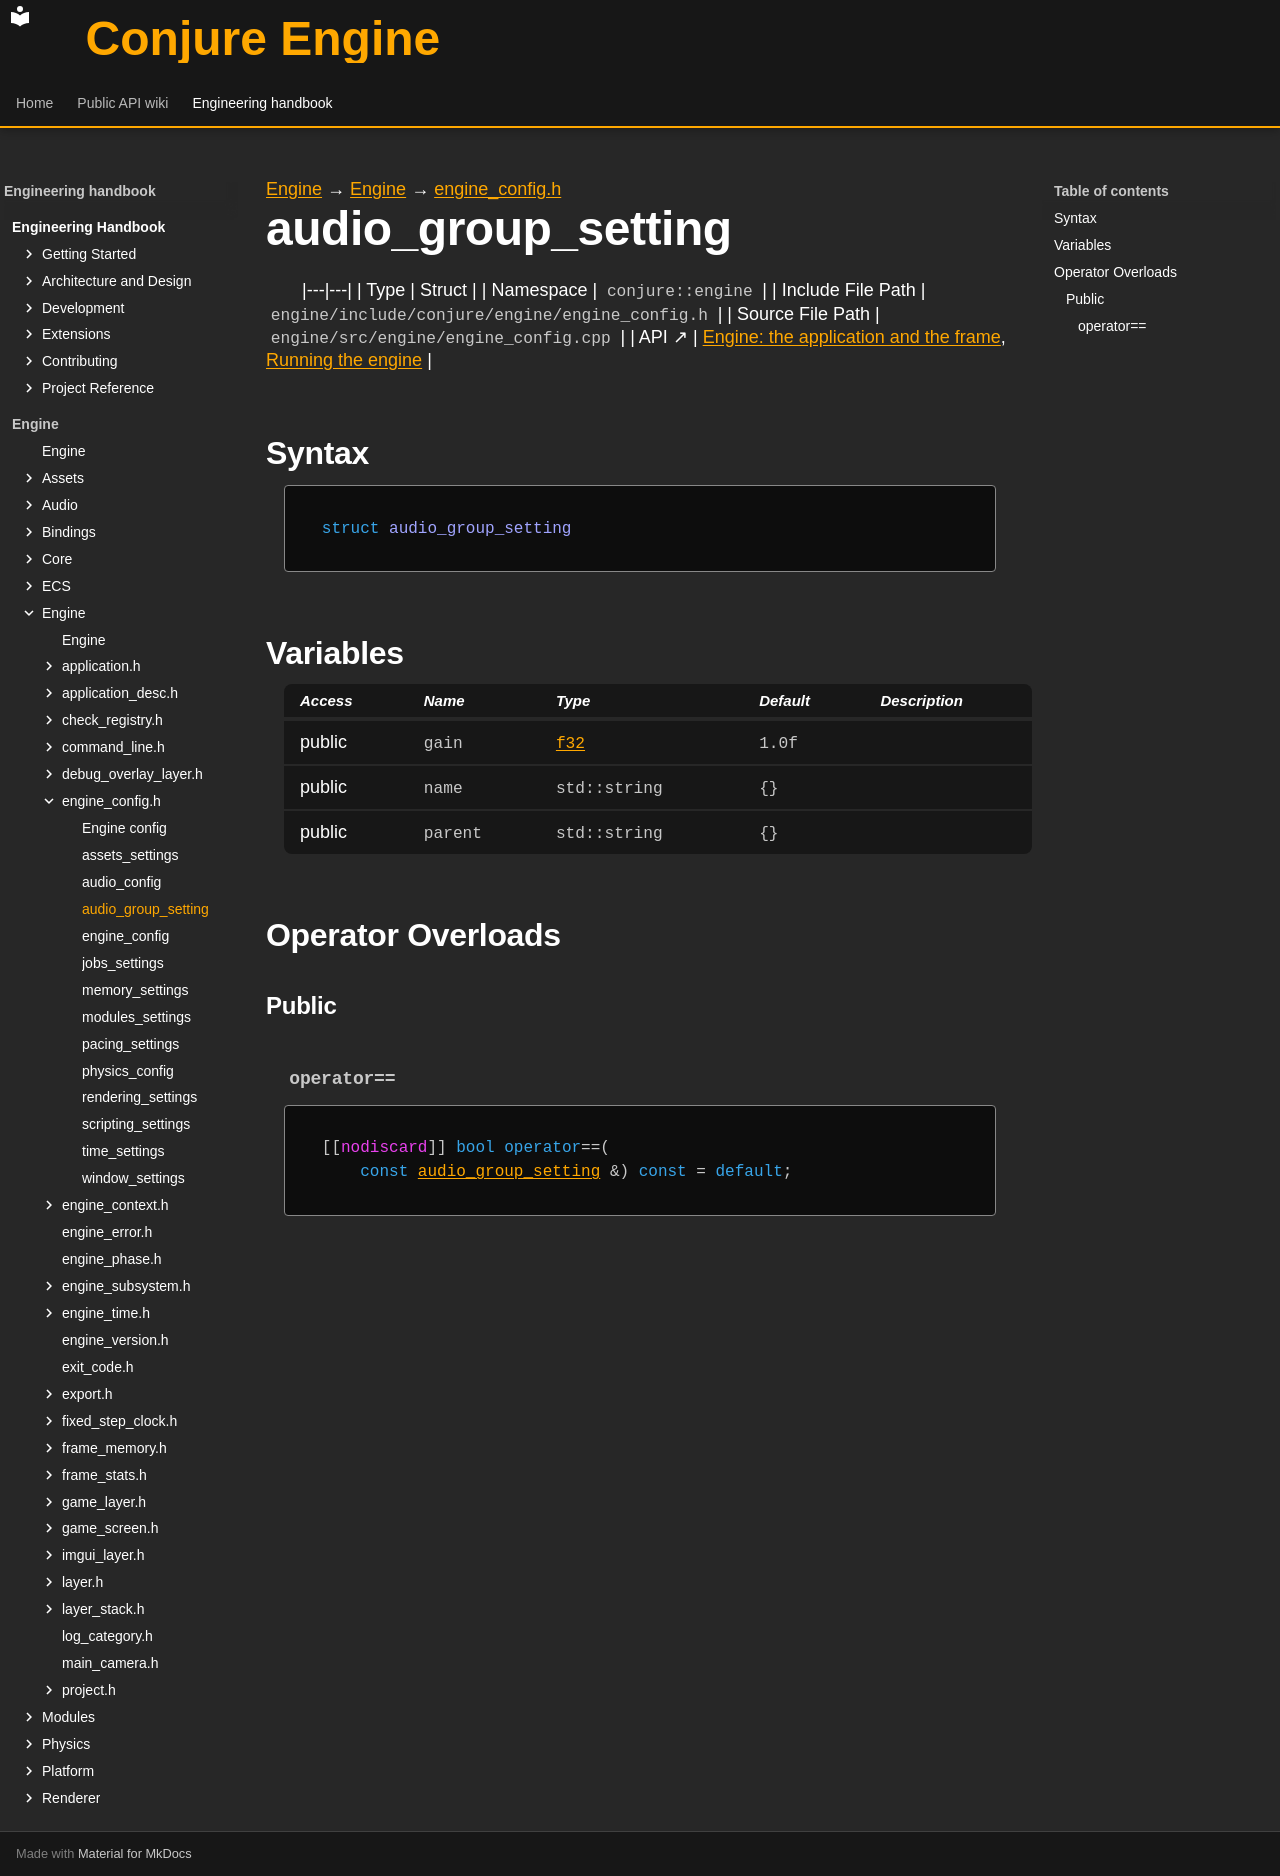

repository: Dozer90/Conjure-Engine · page: handbook/engine/engine/engine-config/audio-group-setting.html · generator: mkdocs

---
kind: struct
---

[Engine](../../../engine.md) → [Engine](../../engine.md) → [engine_config.h](../engine-config.md)

# audio_group_setting
<!-- doc-template:type -->

|---|---|
| Type | Struct |
| Namespace | `conjure::engine` |
| Include File Path | `engine/include/conjure/engine/engine_config.h` |
| Source File Path | `engine/src/engine/engine_config.cpp` |
| API ↗ | [Engine: the application and the frame](../../../../api/engine/index.md), [Running the engine](../../../../api/engine/running-the-engine.md) |

## Syntax

```cpp
struct audio_group_setting
```







## Variables

<table class="variable-table">
<thead><tr><th>Access</th><th>Name</th><th>Type</th><th>Default</th><th>Description</th></tr></thead>
<tbody>
<tr><td>public</td><td><code class="signature">gain</code></td><td><code class="signature"><a href="../../core/types.html#symbol-f32">f32</a></code></td><td><code class="signature"><span class="mi">1.0</span>f</code></td><td></td></tr>
<tr><td>public</td><td><code class="signature">name</code></td><td><code class="signature">std::string</code></td><td><code class="signature">{}</code></td><td></td></tr>
<tr><td>public</td><td><code class="signature">parent</code></td><td><code class="signature">std::string</code></td><td><code class="signature">{}</code></td><td></td></tr>
</tbody>
</table>



## Operator Overloads

### Public

#### `operator==` {#operator-3d--3d}

<div class="function-declaration" id="operator-3d--3d-1"><pre><code>[[<span class="na">nodiscard</span>]] <span class="k">bool</span> <span class="k">operator</span>==(
    <span class="k">const</span> <a href="audio-group-setting.html">audio_group_setting</a> &amp;) <span class="k">const</span> = <span class="k">default</span>;</code></pre></div>

<!-- doc-content:notes:start -->

<!-- doc-content:notes:end -->

<!-- doc-legacy-anchors:start -->
<a id="constructors"></a>
<a id="destructors"></a>
<a id="functions"></a>
<!-- doc-legacy-anchors:end -->
